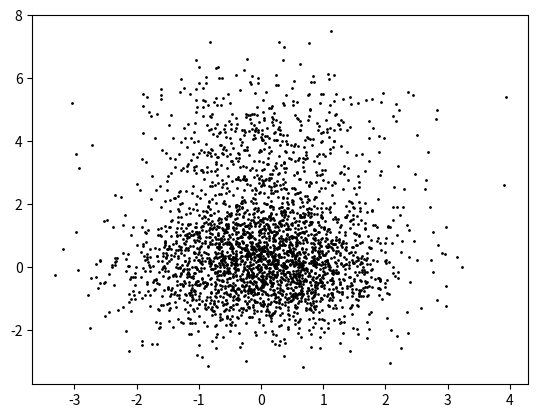
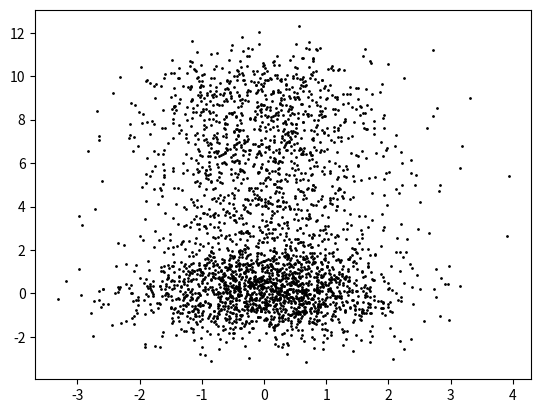
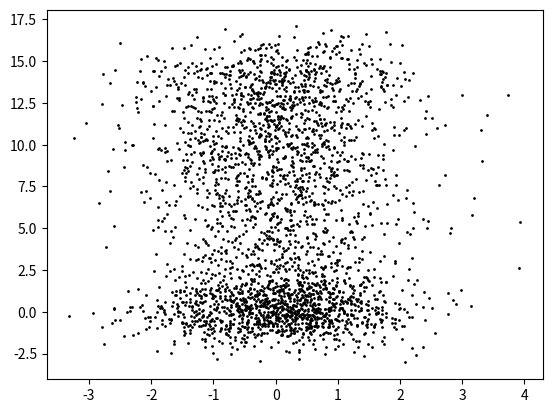
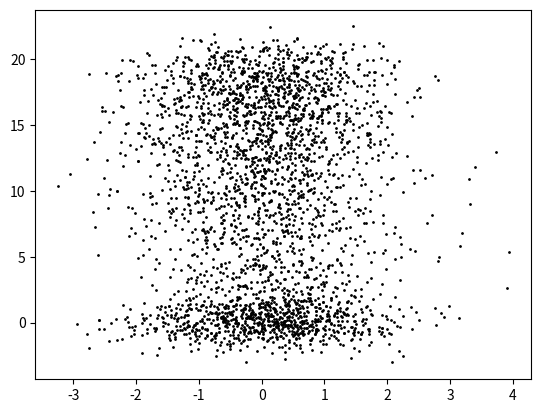
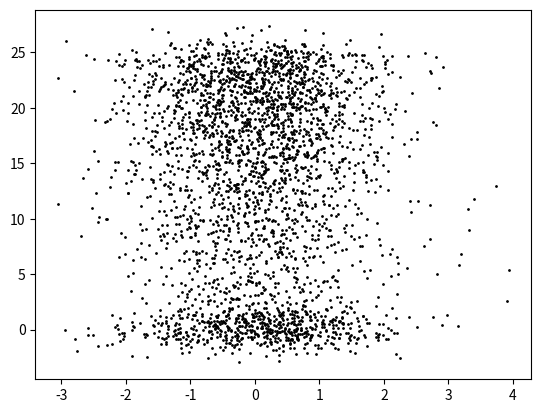

Recreate these plots in Python, in order.

import math
import numpy as np
import scipy.stats as stats
import matplotlib.pyplot as plt


class Dataset:
    def __init__(self, p, n, phi):
        self.p = p
        self.n = n
        self.phi = phi

    def generate_data(self, standard):
        self.mu = np.zeros(self.p)
        if standard == True:
            self.Sigma = np.diag(np.ones(self.p))
        else:
            Q = np.random.random((self.p, self.p))
            self.Sigma = np.dot(np.dot(Q.T, np.diag(abs(np.random.normal(0, 1, self.p)))), Q)
        self.X = np.random.multivariate_normal(self.mu, self.Sigma, self.n)
        fX = stats.multivariate_normal.pdf(self.X, self.mu, self.Sigma)
        anomaly_threshold = np.percentile(fX, self.phi*100)
        self.Y = fX < anomaly_threshold

    def add_points_random(self, remove_idx):
        new_X = np.random.multivariate_normal(self.mu, self.Sigma, 1)
        self.X[remove_idx, :] = new_X

    def add_points_attack(self, remove_idx):
        new_X = np.array([4, 4])
        self.X[remove_idx, :] = new_X

    def add_points_shift_mean(self, remove_idx, t):
        if t % 100 == 0:
            self.mu = np.array([0, 0.5]) + self.mu
        else:
            self.mu = self.mu
        new_X = np.random.multivariate_normal(self.mu, self.Sigma, 1)
        self.X[remove_idx, :] = new_X
def main():
    data = Dataset(p=2, n=3000, phi=0.05)
    data.generate_data(standard=True)
    
    # remove_pt = 55
    # for i in range(3):
    #     data.add_points_random(remove_pt)
    #     plt.figure()
    #     plt.scatter(data.X[data.Y == True, 0], data.X[data.Y == True, 1], color='r', s=1)
    #     plt.scatter(data.X[data.Y == False, 0], data.X[data.Y == False, 1], color='b', s=1)
    #     plt.scatter(data.X[remove_pt, 0], data.X[remove_pt, 1], color='k', s=20)
    #     plt.show()
    #
    # data.add_points_attack(remove_pt)
    # plt.figure()
    # plt.scatter(data.X[data.Y == True, 0], data.X[data.Y == True, 1], color='r', s=1)
    # plt.scatter(data.X[data.Y == False, 0], data.X[data.Y == False, 1], color='b', s=1)
    # plt.scatter(data.X[remove_pt, 0], data.X[remove_pt, 1], color='k', s=20)
    # plt.show()
    #
    
    for i in range(5000):
        remove_pt = np.random.randint(0, data.n)
        data.add_points_shift_mean(remove_pt, i)
        if (i+1) % 1000 == 0:
            plt.figure()
            plt.scatter(data.X[:, 0], data.X[:, 1], color='k', s=1)
            plt.show()
    
    # plt.figure()
    # plt.scatter(data.X[data.Y==True, 0], data.X[data.Y==True, 1], color='r', s=1)
    # plt.scatter(data.X[data.Y==False, 0], data.X[data.Y==False, 1], color='b', s=1)
    # # plt.savefig(title + '.png')
    # plt.show()
    # plt.close
if __name__=='__main__':
    main()
